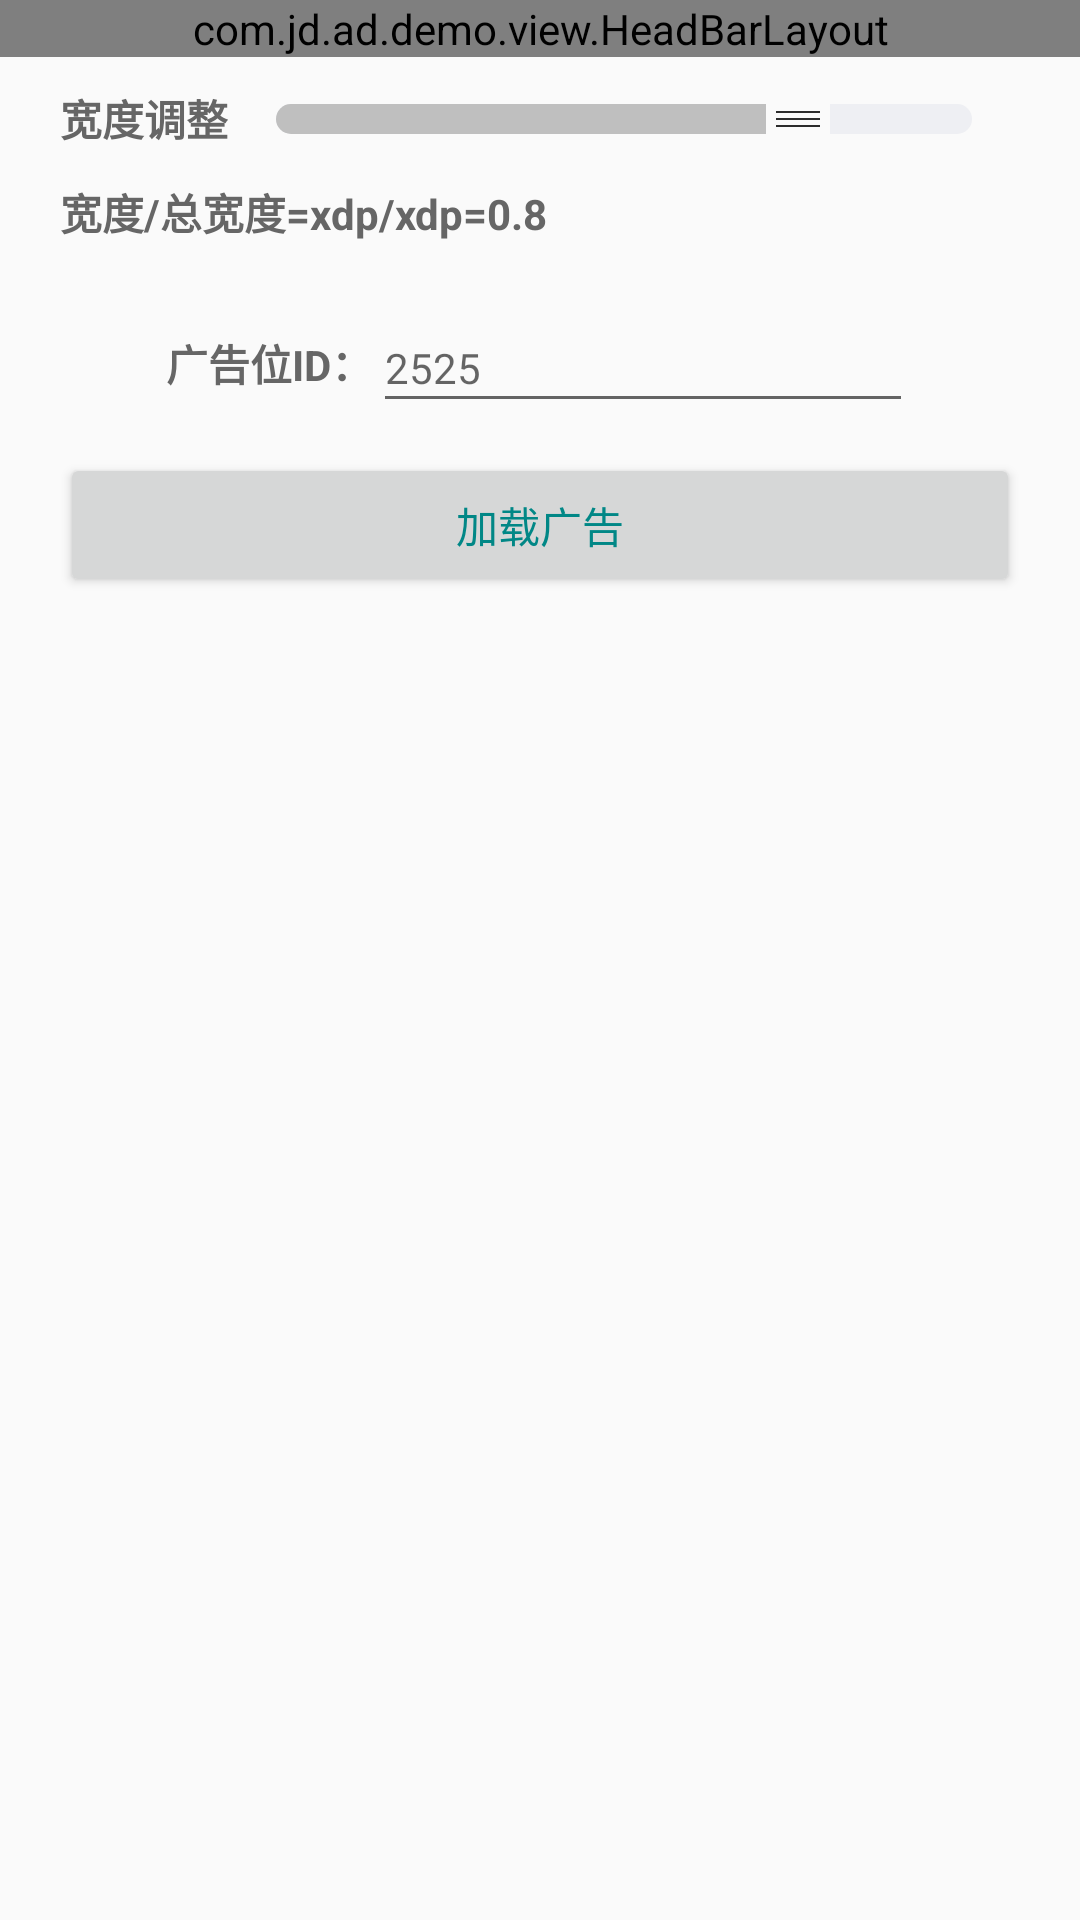

Android layout source for this screen:
<!-- AndroidManifest.xml: application theme Theme.App -->
<!-- res/layout/demo_n_inter_ad_activity.xml -->
<?xml version="1.0" encoding="utf-8"?>
<LinearLayout xmlns:android="http://schemas.android.com/apk/res/android"
    android:layout_width="match_parent"
    android:layout_height="match_parent"
    android:orientation="vertical">
    <view
        android:id="@+id/head_bar"
        class="com.jd.ad.demo.view.HeadBarLayout"
        android:layout_width="match_parent"
        android:layout_height="wrap_content" />

    <include
        layout="@layout/demo_single_seek_width"
        android:layout_width="match_parent"
        android:layout_height="wrap_content"
        android:layout_marginLeft="20dp"
        android:layout_marginRight="20dp"
        android:layout_marginBottom="10dp" />

    <include
        layout="@layout/demo_ad_id_and_load_layout"
        android:layout_width="match_parent"
        android:layout_marginLeft="20dp"
        android:layout_marginRight="20dp"
        android:layout_height="wrap_content" />

</LinearLayout>
<!-- res/layout/demo_single_seek_width.xml (included above) -->
<?xml version="1.0" encoding="utf-8"?>
<LinearLayout xmlns:android="http://schemas.android.com/apk/res/android"
    xmlns:tools="http://schemas.android.com/tools"
    android:layout_width="match_parent"
    android:layout_height="match_parent"
    android:orientation="vertical">

    <LinearLayout
        android:layout_width="match_parent"
        android:layout_height="wrap_content"
        android:layout_marginTop="10dp"
        android:orientation="horizontal">

        <TextView
            android:id="@+id/seek_width_title"
            android:layout_width="wrap_content"
            android:layout_height="wrap_content"
            android:text="宽度调整"
            android:textColor="@color/color_normal"
            android:textSize="14sp"
            android:textStyle="bold" />

        <SeekBar
            android:id="@+id/seek_width_bar"
            style="@style/CustomSeekBarStyle"
            android:layout_width="match_parent"
            android:layout_height="wrap_content"
            android:layout_gravity="center"
            android:max="100"
            tools:progress="75" />

    </LinearLayout>

    <TextView
        android:id="@+id/seek_width_bar_progress"
        android:layout_width="wrap_content"
        android:layout_height="wrap_content"
        android:layout_marginTop="10dp"
        android:textColor="#666666"
        android:textSize="14sp"
        android:textStyle="bold"
        tools:text="宽度/总宽度=xdp/xdp=0.8" />
</LinearLayout>
<!-- res/layout/demo_ad_id_and_load_layout.xml (included above) -->
<?xml version="1.0" encoding="utf-8"?>
<LinearLayout xmlns:android="http://schemas.android.com/apk/res/android"
    android:layout_width="match_parent"
    android:layout_height="wrap_content"
    android:orientation="vertical">

    <LinearLayout
        android:id="@+id/ll_code"
        android:layout_width="wrap_content"
        android:layout_height="wrap_content"
        android:layout_gravity="center_horizontal"
        android:layout_marginTop="10dp"
        android:layout_marginBottom="10dp"
        android:gravity="center_vertical">

        <TextView
            android:layout_width="wrap_content"
            android:layout_height="wrap_content"
            android:text="广告位ID："
            android:textColor="@color/color_normal"
            android:textSize="14sp"
            android:textStyle="bold" />

        <EditText
            android:id="@+id/et_code"
            android:layout_width="180dp"
            android:layout_height="40dp"
            android:hint="2525"
            android:singleLine="true"
            android:textColor="@color/color_normal"
            android:textSize="14sp" />
    </LinearLayout>

    <Button
        android:id="@+id/load_ad_btn"
        android:layout_width="match_parent"
        android:layout_height="wrap_content"
        android:text="加载广告"
        android:textColor="@color/color_primary" />
</LinearLayout>
<!-- resources referenced by this layout -->
<resources>
  <color name="color_normal">#666666</color>
  <color name="color_primary">#FF018786</color>
  <style name="CustomSeekBarStyle">
          <item name="android:maxHeight">10dp</item>
          <item name="android:indeterminateOnly">false</item>
  
          <item name="android:progressDrawable">@drawable/seekbar_progress_drawable</item>
          <item name="android:minHeight">10dp</item>
          <item name="android:thumb">@mipmap/ic_drag</item>
      </style>
  <style name="Theme.App" parent="Theme.AppCompat.Light.NoActionBar">
          
          <item name="colorPrimary">@color/color_primary</item>
          <item name="colorPrimaryDark">@color/color_primary</item>
          <item name="colorAccent">@color/teal_200</item>
      </style>
  <!-- drawable seekbar_progress_drawable (drawable) -->
  <?xml version="1.0" encoding="utf-8"?>
  <layer-list xmlns:android="http://schemas.android.com/apk/res/android">
  
      
      <item android:id="@android:id/background">
          <shape>
              <corners android:radius="5dp" />
              <gradient
                  android:angle="270"
                  android:centerColor="#eeeff3"
                  android:centerY="0.75"
                  android:endColor="#eeeff3"
                  android:startColor="#eeeff3" />
          </shape>
      </item>
      
      <item android:id="@android:id/progress">
          <clip>
              <shape>
                  <corners android:radius="5dp" />
                  <solid android:color="#bfbfbf" />
              </shape>
          </clip>
      </item>
  </layer-list>
  <color name="teal_200">#FF03DAC5</color>
</resources>
